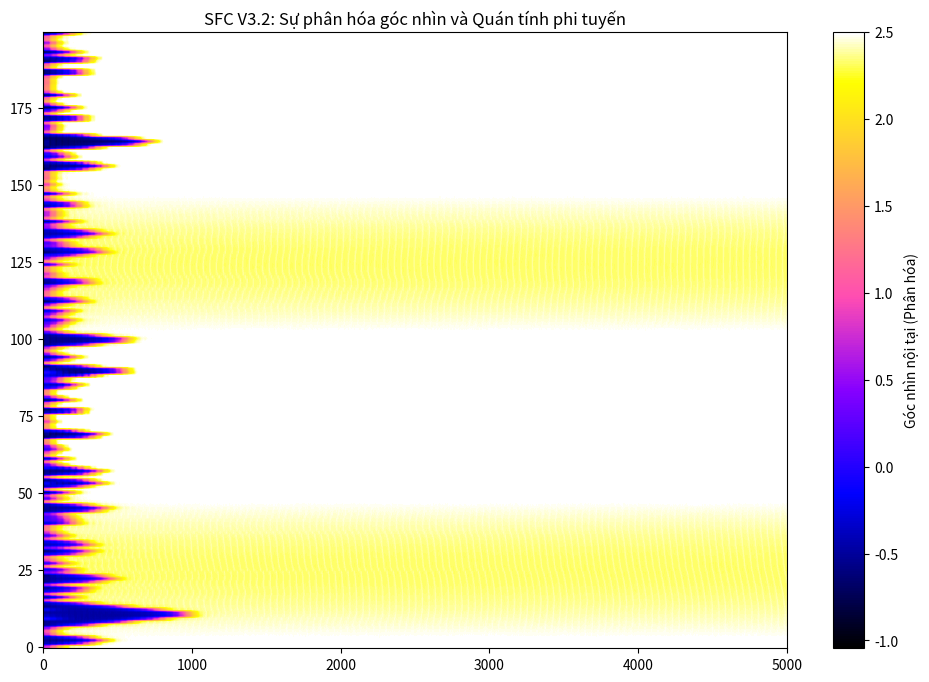

This chart was generated by the following Python code:
import numpy as np
import matplotlib.pyplot as plt

def run_sfc_v3_2():
    print("Running SFC-V3.2: Emergent Pattern Diversity...")
    N, T, tau = 200, 5000, 40
    
    # --- ĐIỀU CHỈNH ĐỂ TRÁNH ĐỒNG BỘ HÓA ---
    D = 0.04          # Giảm khuếch tán để giữ tính cá thể
    alpha = 0.4       # Tăng áp lực môi trường
    beta = 0.15       # Tăng tính phi tuyến để tạo ra sự khác biệt
    gamma = 0.45      # Giảm nhẹ quán tính để không bị 'đóng băng'
    rho = 0.15        # Tánh biết học chậm hơn, cẩn trọng hơn
    lam = 0.35        
    
    phi = np.random.uniform(-1, 1, N)
    # Tạo môi trường K không đồng nhất (Vũ trụ lồi lõm)
    K = 0.5 + 0.2 * np.sin(np.linspace(0, 4*np.pi, N)) 
    M = np.zeros(N)
    
    h_phi = [phi.copy()]
    
    for t in range(T):
        delay = h_phi[t-tau] if t >= tau else h_phi[0]
        
        # Thêm một chút nhiễu nền (Sự ngẫu nhiên của Tánh biết)
        noise = np.random.normal(0, 0.01, N)
        
        lap_phi = D * (np.roll(phi, 1) - 2*phi + np.roll(phi, -1))
        # Phương trình SFC core
        phi_new = phi + lap_phi - alpha*K*phi - beta*(phi**3) + gamma*delay + lam*M*phi + noise
        
        M_new = M + rho * (delay - M)
        
        phi, M = np.clip(phi_new, -2.5, 2.5), np.clip(M_new, -2, 2)
        h_phi.append(phi.copy())
        
    return np.array(h_phi)

data = run_sfc_v3_2()
plt.figure(figsize=(12, 8))
# Sử dụng 'twilight_shifted' hoặc 'gnuplot2' để thấy rõ các vân sóng phức tạp
img = plt.imshow(data.T, aspect='auto', cmap='gnuplot2', origin='lower')
plt.colorbar(img, label='Góc nhìn nội tại (Phân hóa)')
plt.title("SFC V3.2: Sự phân hóa góc nhìn và Quán tính phi tuyến")
plt.show()
